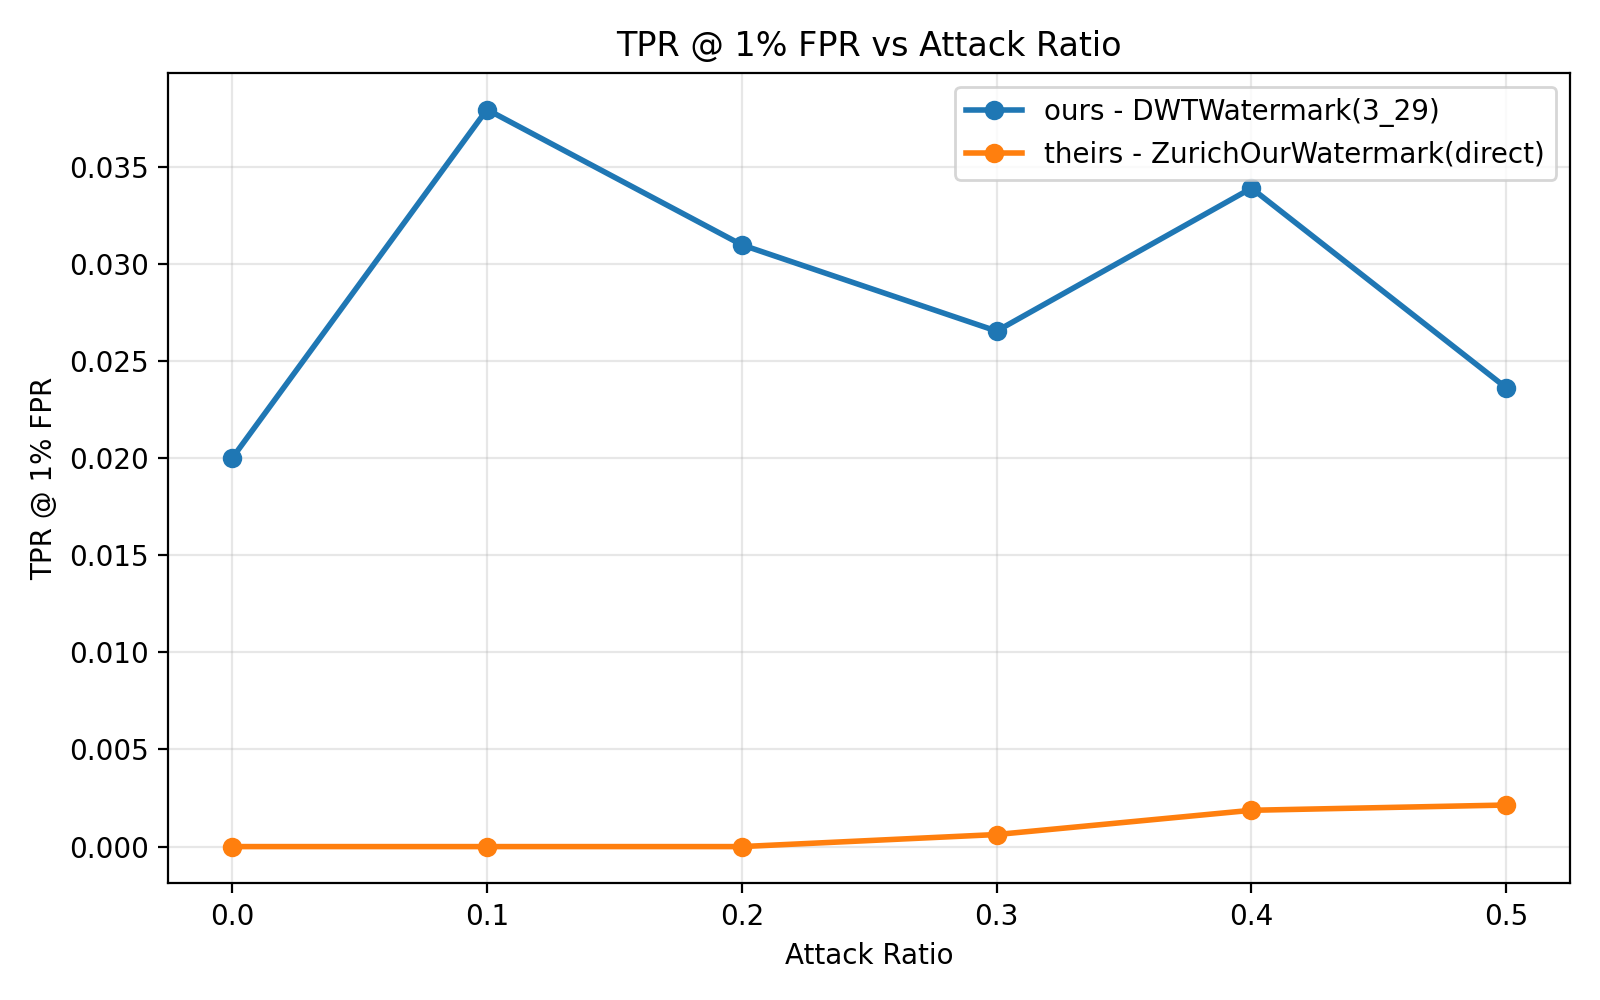

Data behind this chart, as committed beside it:
dataset, detector, attack_ratio, n_subtexts, n_detected_p_le_0.01, tpr_at_1pct_fpr
ours, DWTWatermark(3_29), 0.0, 300, 6, 0.02
ours, DWTWatermark(3_29), 0.1, 7430, 282, 0.03795
ours, DWTWatermark(3_29), 0.2, 14555, 451, 0.03099
ours, DWTWatermark(3_29), 0.3, 21510, 571, 0.02655
ours, DWTWatermark(3_29), 0.4, 28639, 971, 0.0339
ours, DWTWatermark(3_29), 0.5, 35771, 845, 0.02362
theirs, ZurichOurWatermark(direct), 0.0, 285, 0, 0.0
theirs, ZurichOurWatermark(direct), 0.1, 7703, 0, 0.0
theirs, ZurichOurWatermark(direct), 0.2, 15108, 0, 0.0
theirs, ZurichOurWatermark(direct), 0.3, 22542, 14, 0.0006211
theirs, ZurichOurWatermark(direct), 0.4, 29956, 56, 0.001869
theirs, ZurichOurWatermark(direct), 0.5, 37380, 80, 0.00214
